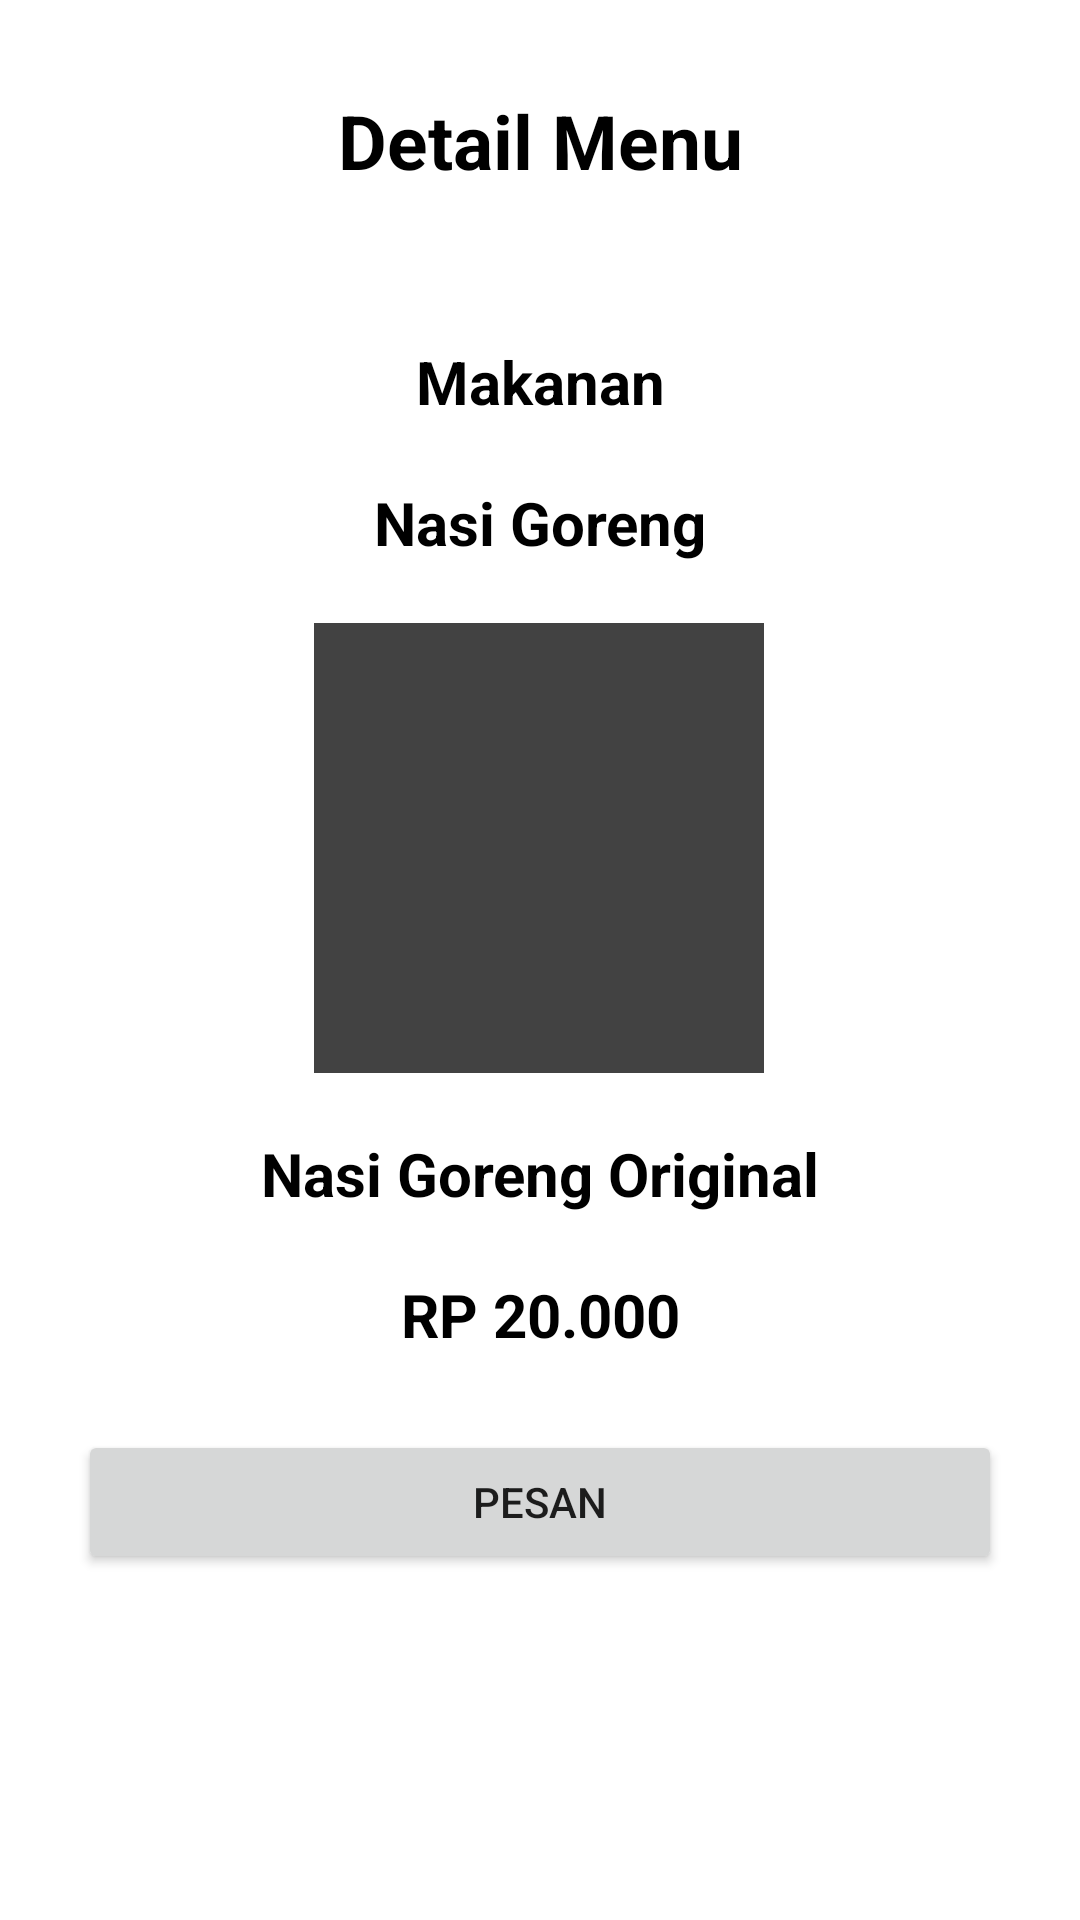

The Android layout XML behind this screen, and the referenced resources:
<!-- AndroidManifest.xml: application theme Theme.RestoBar -->
<!-- res/layout/fragment_detail_menu.xml -->
<?xml version="1.0" encoding="utf-8"?>
<androidx.constraintlayout.widget.ConstraintLayout xmlns:android="http://schemas.android.com/apk/res/android"
    xmlns:app="http://schemas.android.com/apk/res-auto"
    xmlns:tools="http://schemas.android.com/tools"
    android:layout_width="match_parent"
    android:layout_height="match_parent"
    tools:context=".fragment.FragmentDetailMenu">

    <TextView
        android:id="@+id/textView4"
        android:layout_width="match_parent"
        android:layout_height="wrap_content"
        android:layout_marginTop="30dp"
        android:gravity="center"
        android:text="Detail Menu"
        android:textColor="@color/black"
        android:textSize="25sp"
        android:textStyle="bold"
        app:layout_constraintEnd_toEndOf="parent"
        app:layout_constraintHorizontal_bias="0.0"
        app:layout_constraintStart_toStartOf="parent"
        app:layout_constraintTop_toTopOf="parent" />

    <TextView
        android:id="@+id/tvKategori"
        android:layout_width="match_parent"
        android:layout_height="wrap_content"
        android:layout_marginTop="50dp"
        android:gravity="center"
        android:text="Makanan"
        android:textColor="@color/black"
        android:textSize="20sp"
        android:textStyle="bold"
        app:layout_constraintEnd_toEndOf="parent"
        app:layout_constraintStart_toStartOf="parent"
        app:layout_constraintTop_toBottomOf="@+id/textView4" />


    <TextView
        android:id="@+id/tvnamaProduk"
        android:layout_width="match_parent"
        android:layout_height="wrap_content"
        android:layout_marginTop="20dp"
        android:gravity="center"
        android:text="Nasi Goreng"
        android:textColor="@color/black"
        android:textSize="20sp"
        android:textStyle="bold"
        app:layout_constraintEnd_toEndOf="parent"
        app:layout_constraintStart_toStartOf="parent"
        app:layout_constraintTop_toBottomOf="@+id/tvKategori" />

    <ImageView
        android:id="@+id/ivGambarProduk"
        android:layout_width="150dp"
        android:layout_height="150dp"
        android:layout_marginTop="20dp"
        android:foregroundGravity="center"
        android:src="@color/cardview_dark_background"
        app:layout_constraintEnd_toEndOf="parent"
        app:layout_constraintHorizontal_bias="0.498"
        app:layout_constraintStart_toStartOf="parent"
        app:layout_constraintTop_toBottomOf="@+id/tvnamaProduk" />

    <TextView
        android:id="@+id/tvDeskProduk"
        android:layout_width="match_parent"
        android:layout_height="wrap_content"
        android:layout_marginTop="20dp"
        android:gravity="center"
        android:text="Nasi Goreng Original"
        android:textColor="@color/black"
        android:textSize="20sp"
        android:textStyle="bold"
        app:layout_constraintEnd_toEndOf="parent"
        app:layout_constraintStart_toStartOf="parent"
        app:layout_constraintTop_toBottomOf="@+id/ivGambarProduk" />

    <TextView
        android:id="@+id/tvHargaProduk"
        android:layout_width="match_parent"
        android:layout_height="wrap_content"
        android:layout_marginTop="20dp"
        android:gravity="center"
        android:text="RP 20.000"
        android:textColor="@color/black"
        android:textSize="20sp"
        android:textStyle="bold"
        app:layout_constraintEnd_toEndOf="parent"
        app:layout_constraintStart_toStartOf="parent"
        app:layout_constraintTop_toBottomOf="@+id/tvDeskProduk" />

    <Button
        android:id="@+id/btnDetailPesan"
        android:layout_width="match_parent"
        android:layout_height="wrap_content"
        android:layout_marginStart="26dp"
        android:layout_marginTop="25dp"
        android:layout_marginEnd="26dp"
        android:text="Pesan"
        app:layout_constraintEnd_toEndOf="parent"
        app:layout_constraintStart_toStartOf="parent"
        app:layout_constraintTop_toBottomOf="@+id/tvHargaProduk" />
</androidx.constraintlayout.widget.ConstraintLayout>
<!-- resources referenced by this layout -->
<resources>
  <style name="Theme.RestoBar" parent="Theme.MaterialComponents.DayNight.DarkActionBar">
          
          <item name="colorPrimary">@color/purple_500</item>
          <item name="colorPrimaryVariant">@color/purple_700</item>
          <item name="colorOnPrimary">@color/white</item>
          
          <item name="colorSecondary">@color/teal_200</item>
          <item name="colorSecondaryVariant">@color/teal_700</item>
          <item name="colorOnSecondary">@color/black</item>
          
          <item name="android:statusBarColor" tools:targetApi="l">?attr/colorPrimaryVariant</item>
          
      </style>
  <!-- not gathered from this repository: default colours our renderer supplied (Android Studio template values) -->
  <color name="purple_500">#FF6200EE</color>
  <color name="purple_700">#FF3700B3</color>
  <color name="teal_200">#FF03DAC5</color>
  <color name="teal_700">#FF018786</color>
  <color name="black">#FF000000</color>
  <color name="white">#FFFFFFFF</color>
</resources>
